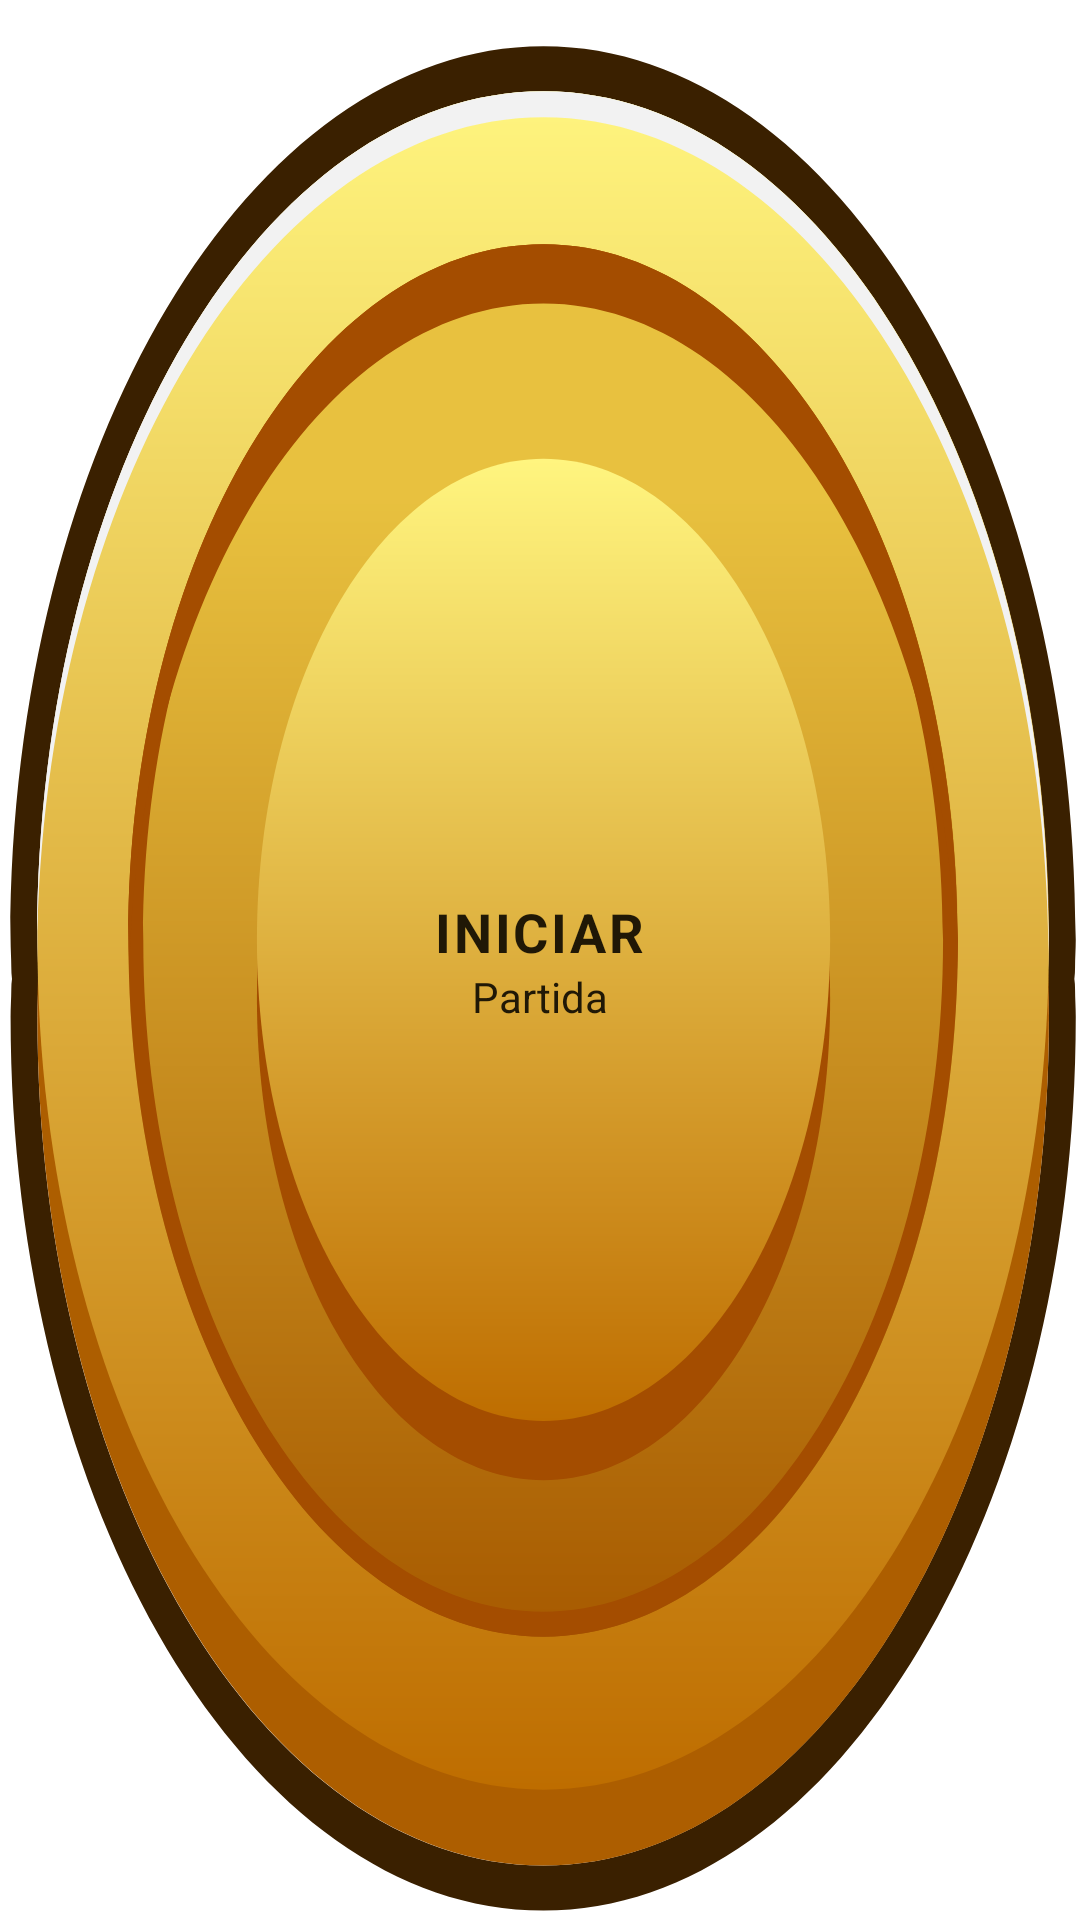

Layout XML and referenced resources for this Android screen:
<!-- AndroidManifest.xml: application theme Theme.ChoraMarreco -->
<!-- res/layout/bt_coin.xml -->
<?xml version="1.0" encoding="utf-8"?>
<FrameLayout xmlns:android="http://schemas.android.com/apk/res/android"
    android:layout_width="wrap_content"
    android:contentDescription="@string/desc_btn_coin"
    android:layout_height="wrap_content">

    <ImageView
        android:id="@+id/imgCoin"
        android:layout_width="match_parent"
        android:layout_height="match_parent"
        android:background="@drawable/ic_coin"
        android:contentDescription="@null" />

    <LinearLayout
        android:layout_width="wrap_content"
        android:layout_height="wrap_content"
        android:layout_gravity="center"
        android:gravity="center"
        android:orientation="vertical">

        <TextView
            android:id="@+id/tvCoinTitle"
            android:layout_width="wrap_content"
            android:layout_height="wrap_content"
            android:letterSpacing="0.05"
            android:text="@string/btn_coin_title"
            android:textColor="@color/text_brown_dark"
            android:textSize="@dimen/text_large"
            android:textStyle="bold" />

        <TextView
            android:id="@+id/tvCoinSubtitle"
            android:layout_width="wrap_content"
            android:layout_height="wrap_content"
            android:text="@string/btn_coin_subtitle"
            android:textColor="@color/text_brown_dark"
            android:textSize="@dimen/text_small" />
    </LinearLayout>
</FrameLayout>
<!-- resources referenced by this layout -->
<resources>
  <color name="text_brown_dark">#201806</color>
  <dimen name="text_large">18sp</dimen>
  <dimen name="text_small">14sp</dimen>
  <!-- drawable ic_coin: vector/xml drawable (drawable, 3930 chars, omitted) -->
  <string name="btn_coin_subtitle">Partida</string>
  <string name="btn_coin_title">INICIAR</string>
  <string name="desc_btn_coin">botão iniciar partida</string>
  <style name="Theme.ChoraMarreco" parent="Base.Theme.ChoraMarreco" />
  <style name="Base.Theme.ChoraMarreco" parent="Theme.MaterialComponents.Light.NoActionBar">
          <item name="android:windowLightStatusBar">false</item>
          <item name="android:navigationBarColor">@color/primary_green</item>
          <item name="android:statusBarColor">@color/primary_green</item>
          <item name="windowActionBar">false</item>
          <item name="windowNoTitle">true</item>
      </style>
  <color name="primary_green">#0F3624</color>
</resources>
